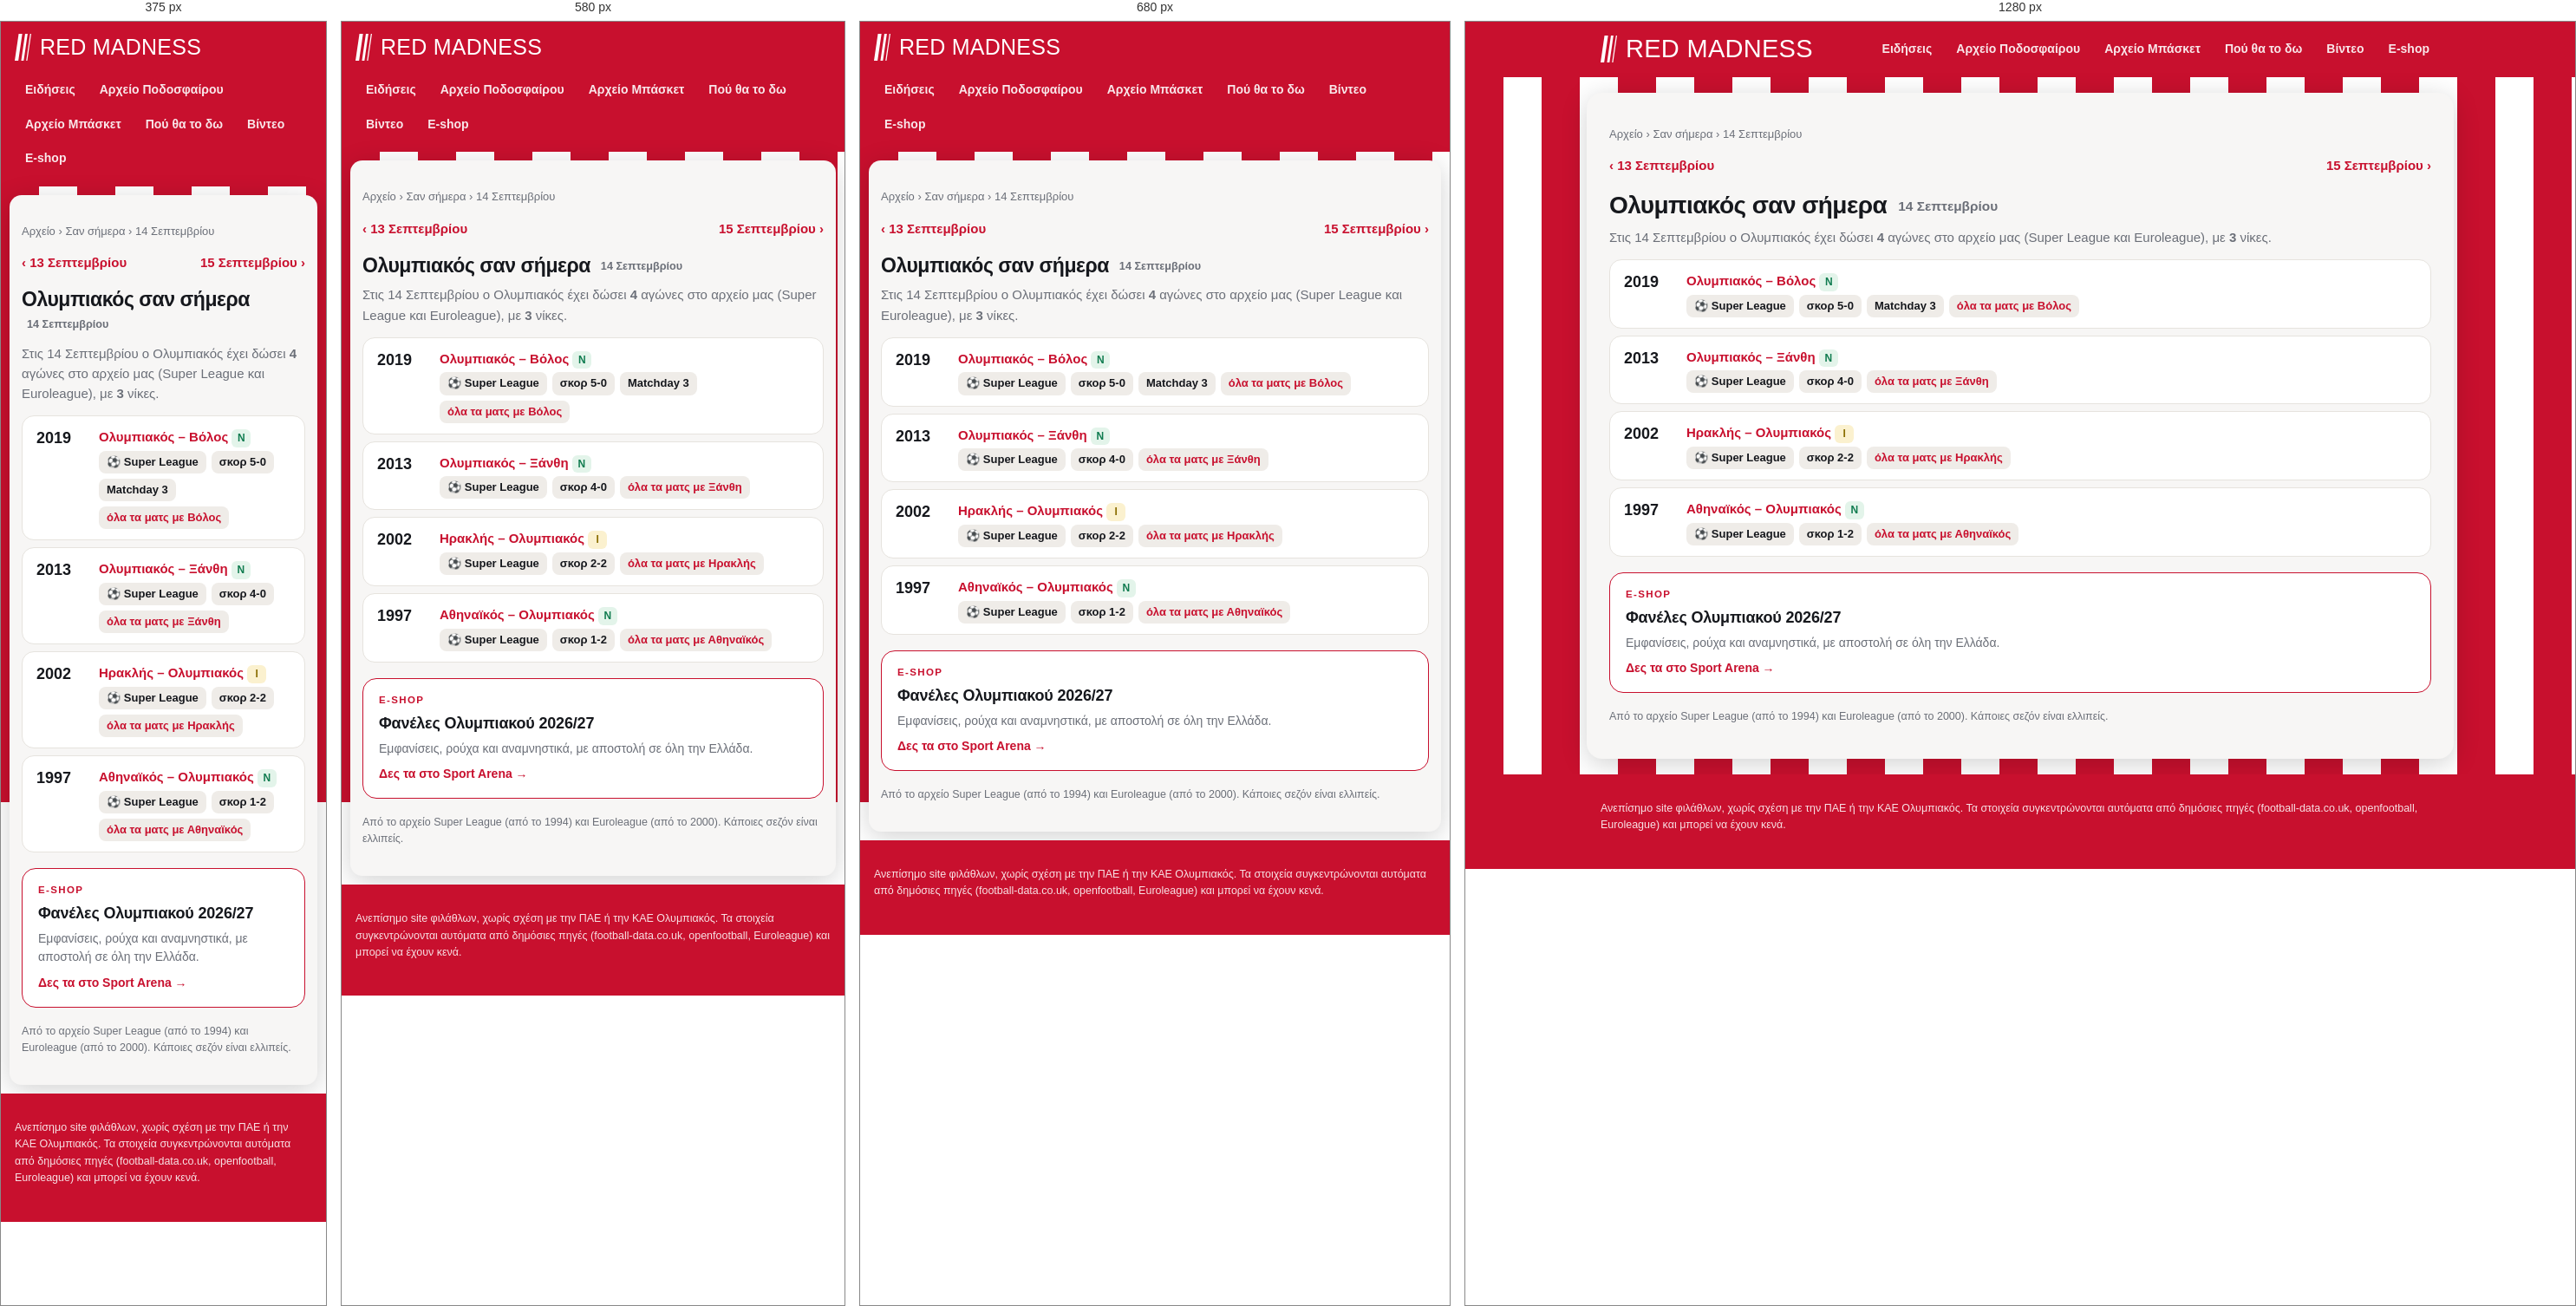
Rendered at 375 px, 580 px, 680 px and 1280 px, left to right.

<!-- file: 09-14.html -->
<!doctype html>
<html lang="el"><head>
<meta charset="utf-8"><meta name="viewport" content="width=device-width, initial-scale=1">
<title>Ολυμπιακός σαν σήμερα, 14 Σεπτεμβρίου: αγώνες και αποτελέσματα | Red Madness</title><meta name="description" content="Τι έκανε ο Ολυμπιακός σαν σήμερα, 14 Σεπτεμβρίου: όλοι οι αγώνες σε Super League και Euroleague αυτή την ημερομηνία, με αποτελέσματα."><link rel="canonical" href="https://redmadness.gr/san-simera/09-14.html">
<meta property="og:site_name" content="Red Madness"><meta property="og:locale" content="el_GR"><meta property="og:type" content="website"><meta property="og:title" content="Ολυμπιακός σαν σήμερα, 14 Σεπτεμβρίου: αγώνες και αποτελέσματα"><meta property="og:description" content="Τι έκανε ο Ολυμπιακός σαν σήμερα, 14 Σεπτεμβρίου: όλοι οι αγώνες σε Super League και Euroleague αυτή την ημερομηνία, με αποτελέσματα."><meta property="og:url" content="https://redmadness.gr/san-simera/09-14.html"><meta property="og:image" content="https://redmadness.gr/assets/og/default.png"><meta property="og:image:width" content="1200"><meta property="og:image:height" content="630"><meta name="twitter:card" content="summary_large_image"><meta name="robots" content="max-image-preview:large"><script type="application/ld+json">{"@context": "https://schema.org", "@type": "BreadcrumbList", "itemListElement": [{"@type": "ListItem", "position": 1, "name": "Αρχική", "item": "https://redmadness.gr/"}, {"@type": "ListItem", "position": 2, "name": "Αρχείο", "item": "https://redmadness.gr/arxeio/"}, {"@type": "ListItem", "position": 3, "name": "Σαν σήμερα", "item": "https://redmadness.gr/san-simera/"}, {"@type": "ListItem", "position": 4, "name": "14 Σεπτεμβρίου", "item": "https://redmadness.gr/san-simera/09-14.html"}]}</script>
<link rel="preconnect" href="https://fonts.googleapis.com">
<link href="https://fonts.googleapis.com/css2?family=Anton&family=Manrope:wght@400;600;800&display=swap" rel="stylesheet">
<link rel="icon" href="/assets/favicon.svg" type="image/svg+xml">
<link rel="apple-touch-icon" href="/assets/apple-touch-icon.png">
<link rel="manifest" href="/manifest.webmanifest">
<meta name="theme-color" content="#c8102e">
<link rel="stylesheet" href="/assets/site.css">
</head><body>
<header class="top"><div class="wrap">
  <a class="brand" href="/" aria-label="Red Madness, αρχική"><svg class="mark" viewBox="0 0 92 150" width="19" height="31" aria-hidden="true"><path d="M22 0h20L20 150H0z" fill="currentColor"/><path d="M58 0h14L50 150H36z" fill="currentColor"/><path d="M86 0h6L70 150h-6z" fill="currentColor"/></svg><span class="wm">Red Madness</span></a>
  <nav class="menu"><a href="/news.html">Ειδήσεις</a><a href="/arxeio/podosfairo/">Αρχείο Ποδοσφαίρου</a><a href="/arxeio/euroleague/">Αρχείο Μπάσκετ</a><a href="/tv/">Πού θα το δω</a><a href="/videos/">Βίντεο</a><a href="/eshop/">E-shop</a></nav>
</div></header>
<main class="wrap"><nav class="crumbs"><a href="/arxeio/">Αρχείο</a> › <a href="/san-simera/">Σαν σήμερα</a> › 14 Σεπτεμβρίου</nav><div class="pager"><a href="/san-simera/09-13.html">‹ 13 Σεπτεμβρίου</a><a href="/san-simera/09-15.html">15 Σεπτεμβρίου ›</a></div>
<h1>Ολυμπιακός σαν σήμερα <span class="sub">14 Σεπτεμβρίου</span></h1>
<p class="lead">Στις 14 Σεπτεμβρίου ο Ολυμπιακός έχει δώσει <b>4</b> αγώνες στο αρχείο μας (Super League και Euroleague), με <b>3</b> νίκες.</p>
<div class="tvrow"><span class="t">2019</span><div><b><a href="/arxeio/podosfairo/2019-20.html">Ολυμπιακός – Βόλος</a></b> <span class="res w">Ν</span>
<div class="chs"><span class="ch">⚽ Super League</span><span class="ch">σκορ 5-0</span><span class="ch">Matchday 3</span><a class="ch" href="/arxeio/podosfairo/antipaloi/volos.html">όλα τα ματς με Βόλος</a></div></div></div><div class="tvrow"><span class="t">2013</span><div><b><a href="/arxeio/podosfairo/2013-14.html">Ολυμπιακός – Ξάνθη</a></b> <span class="res w">Ν</span>
<div class="chs"><span class="ch">⚽ Super League</span><span class="ch">σκορ 4-0</span><a class="ch" href="/arxeio/podosfairo/antipaloi/xanthi.html">όλα τα ματς με Ξάνθη</a></div></div></div><div class="tvrow"><span class="t">2002</span><div><b><a href="/arxeio/podosfairo/2002-03.html">Ηρακλής – Ολυμπιακός</a></b> <span class="res d">Ι</span>
<div class="chs"><span class="ch">⚽ Super League</span><span class="ch">σκορ 2-2</span><a class="ch" href="/arxeio/podosfairo/antipaloi/iraklis.html">όλα τα ματς με Ηρακλής</a></div></div></div><div class="tvrow"><span class="t">1997</span><div><b><a href="/arxeio/podosfairo/1997-98.html">Αθηναϊκός – Ολυμπιακός</a></b> <span class="res w">Ν</span>
<div class="chs"><span class="ch">⚽ Super League</span><span class="ch">σκορ 1-2</span><a class="ch" href="/arxeio/podosfairo/antipaloi/athinaikos.html">όλα τα ματς με Αθηναϊκός</a></div></div></div>
<a class="shop" href="https://www.sportarena.gr/%CF%83%CF%8D%CE%BB%CE%BB%CE%BF%CE%B3%CE%BF%CE%B9/%CE%B5%CE%BB%CE%BB%CE%B7%CE%BD%CE%B9%CE%BA%CE%AE-%CF%83%CE%BF%CF%8D%CF%80%CE%B5%CF%81-%CE%BB%CE%B9%CE%B3%CE%BA/%CE%BF%CE%BB%CF%85%CE%BC%CF%80%CE%B9%CE%B1%CE%BA%CF%8C%CF%82?sort=p.price&amp;order=DESC&amp;limit=40&amp;utm_source=redmadness&amp;utm_medium=referral&amp;utm_campaign=san-simera" target="_blank" rel="noopener sponsored"><span class="shop-k">E-shop</span><b>Φανέλες Ολυμπιακού 2026/27</b><span class="shop-t">Εμφανίσεις, ρούχα και αναμνηστικά, με αποστολή σε όλη την Ελλάδα.</span><span class="shop-go">Δες τα στο Sport Arena →</span></a>
<p class="note">Από το αρχείο Super League (από το 1994) και Euroleague (από το 2000). Κάποιες σεζόν είναι ελλιπείς.</p></main>
<footer><div class="wrap">Ανεπίσημο site φιλάθλων, χωρίς σχέση με την ΠΑΕ ή την ΚΑΕ Ολυμπιακός.
Τα στοιχεία συγκεντρώνονται αυτόματα από δημόσιες πηγές (football-data.co.uk, openfootball, Euroleague) και μπορεί να έχουν κενά.</div></footer>
<script>if ("serviceWorker" in navigator) navigator.serviceWorker.register("/sw.js").catch(() => {});</script>
<script src="/assets/consent.js" defer></script>
</body></html>

/* @media block from site.css */
@media (max-width:760px){ .home{grid-template-columns:1fr} .shops,.hero-shop{grid-template-columns:1fr} .brand .wm{font-size:25px} .cols,.cols.c3,.cards{grid-template-columns:1fr} h1{font-size:23px} .brand{font-size:19px} }

/* @media block from site.css */
@media (max-width:640px){.plist li{grid-template-columns:1fr}.plist .pl{justify-content:flex-start}}

/* @media block from site.css */
@media (max-width:520px){.lv-sc{font-size:15px}.lv-sc strong{font-size:26px}}

/* @media block from site.css */
@media (max-width:720px){main.wrap{margin:10px;padding:16px 14px 20px;border-radius:14px}}